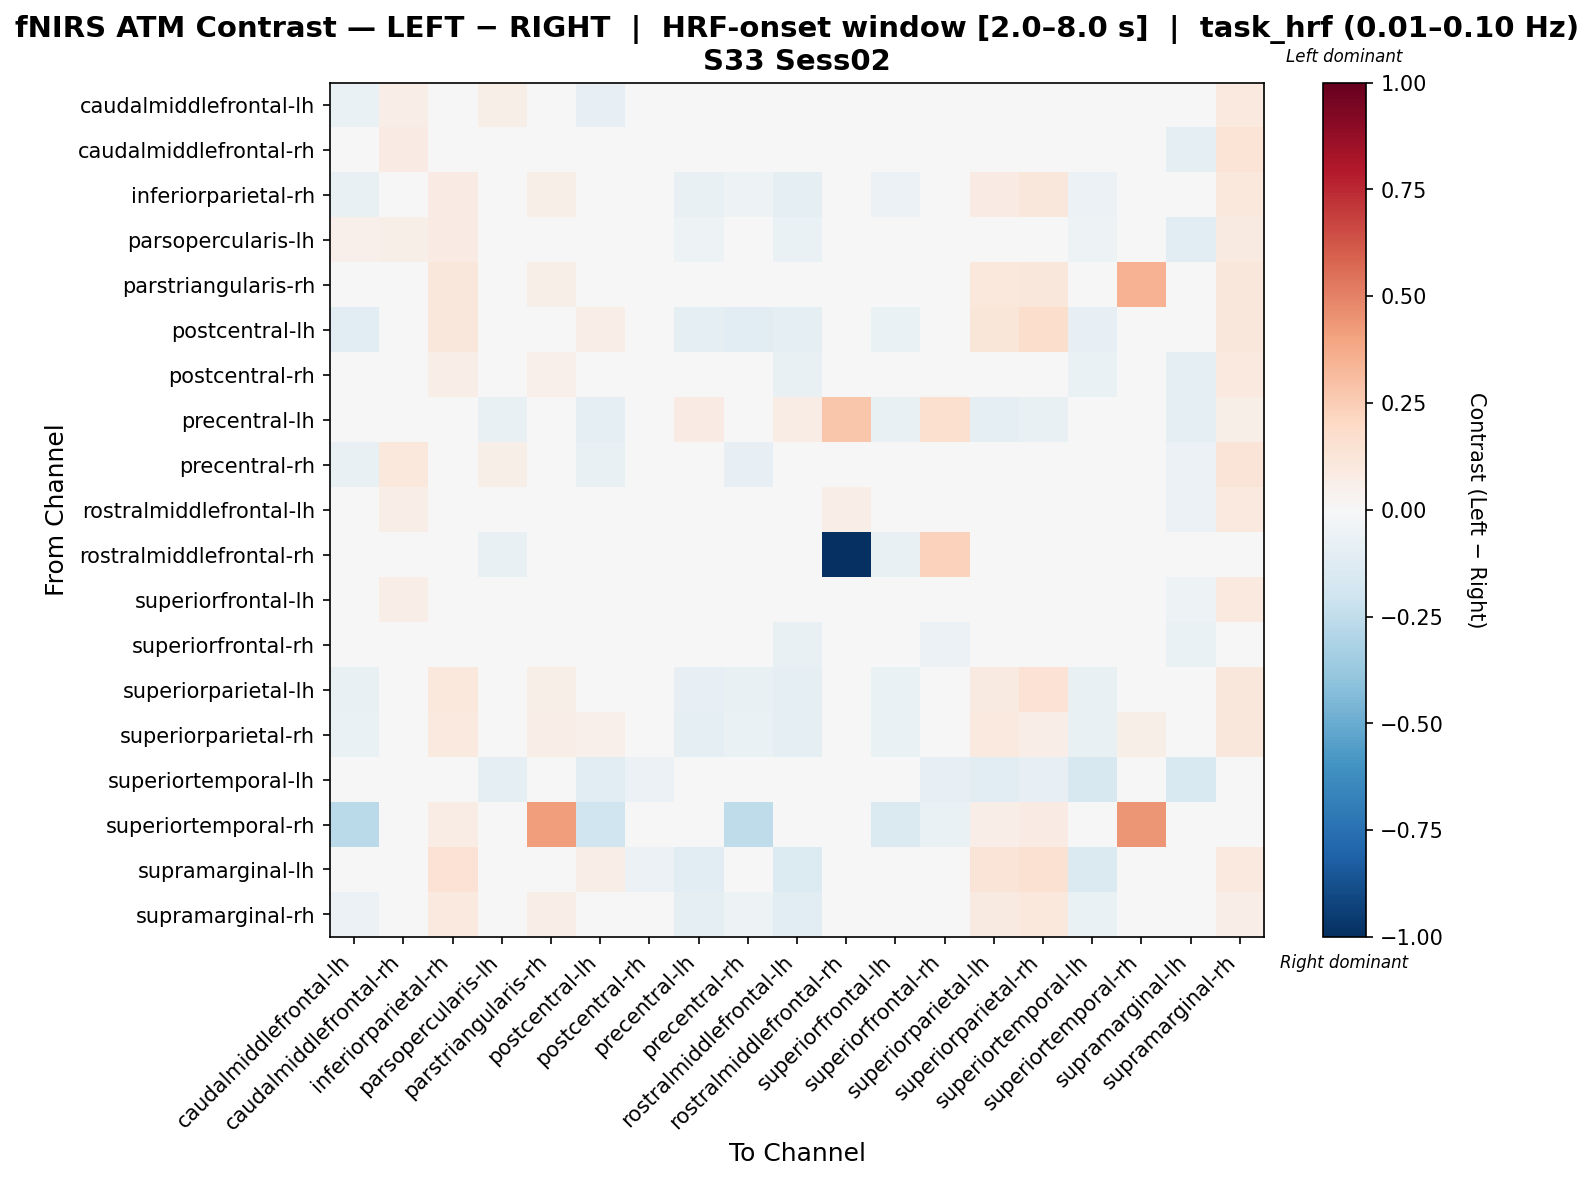

Values plotted in this chart, from the file beside it:
, caudalmiddlefrontal-lh, caudalmiddlefrontal-rh, inferiorparietal-rh, parsopercularis-lh, parstriangularis-rh, postcentral-lh, postcentral-rh, precentral-lh, precentral-rh, rostralmiddlefrontal-lh, rostralmiddlefrontal-rh, superiorfrontal-lh, superiorfrontal-rh, superiorparietal-lh, superiorparietal-rh, superiortemporal-lh, superiortemporal-rh, supramarginal-lh, supramarginal-rh
caudalmiddlefrontal-lh, -0.06948, 0.06349, 0.03515, 0.05678, 0.0, -0.0792, 0.03016, 0.01654, -0.02763, 0.002904, 0.0, 0.004084, -0.02651, -0.03463, -0.003156, 0.01143, -0.0257, -0.04839, 0.09416
caudalmiddlefrontal-rh, -0.02022, 0.08241, 0.01707, 0.004569, 0.0, -0.04496, -0.00365, -0.004339, 0.01401, -0.02417, 0.0, 0.01154, -0.01495, -0.03481, -0.0002174, -0.03117, -0.002596, -0.0863, 0.1378
inferiorparietal-rh, -0.07067, -0.04065, 0.08502, -8.406912192857627e-05, 0.06088, 0.02562, -0.02757, -0.07411, -0.05383, -0.09038, 0.0, -0.05785, -0.01917, 0.07863, 0.1163, -0.05945, 0.03787, -0.01626, 0.1058
parsopercularis-lh, 0.05211, 0.05973, 0.08084, -0.04469, 0.0, -0.02269, 0.03231, -0.05154, 0.04169, -0.06737, -0.02639, 0.0439, -0.03595, -0.01998, -0.001579, -0.05425, 0.03276, -0.1091, 0.09022
parstriangularis-rh, 0.0, 0.0, 0.1159, 0.0, 0.05572, 0.03566, 0.02674, 0.0, 0.0, 0.0, 0.0, 0.0, 0.0, 0.107, 0.1159, 0.0, 0.3455, 0.0, 0.1159
postcentral-lh, -0.1097, -0.04676, 0.1111, -0.01343, 0.02449, 0.06817, -0.03859, -0.08645, -0.111, -0.09874, 0.0, -0.06857, -0.005764, 0.1201, 0.174, -0.0784, 0.01697, 0.03257, 0.1099
postcentral-rh, -0.02723, 0.006553, 0.06673, -0.004383, 0.05401, 0.01659, -0.008311, -0.04611, -0.009122, -0.07222, 0.0, 0.01671, -0.02114, 0.02468, 0.04874, -0.06637, 0.02215, -0.09736, 0.09609
precentral-lh, -0.0306, 0.02829, -0.03292, -0.07746, -0.004099, -0.09004, -0.04932, 0.0835, -0.02227, 0.07066, 0.274, -0.07377, 0.1565, -0.09414, -0.07542, -0.02882, 0.007925, -0.09824, 0.0563
precentral-rh, -0.07044, 0.1032, 0.04702, 0.05497, -0.003891, -0.07626, 0.03889, -0.01254, -0.07839, -0.01643, 0.0, 0.01032, -0.01065, -0.02942, 0.002545, -0.01202, -0.01744, -0.06148, 0.1321
rostralmiddlefrontal-lh, 0.01794, 0.06889, 0.02417, -0.03248, 0.0, -0.04964, -0.01577, -0.005568, 0.0306, -0.03697, 0.06916, -0.01042, -0.007099, -0.04255, -0.01983, -0.03675, 0.002605, -0.05745, 0.1012
rostralmiddlefrontal-rh, 0.0, 0.0, 0.0, -0.07547, 0.0, 0.0, 0.0, 0.001048, 0.0, 0.001048, -1.0, -0.07547, 0.2306, 0.0, 0.0, 0.0, 0.0, 0.0, 0.0
superiorfrontal-lh, -0.01994, 0.06862, 0.02522, 0.01922, 0.0, -0.04043, 0.03541, -0.008002, 0.02071, -0.01977, -0.01962, -0.03364, -0.03369, -0.03996, -0.007184, 0.01112, -0.005479, -0.0522, 0.0996
superiorfrontal-rh, 0.0133, 0.0421, 0.04802, 0.02487, 0.0, -0.01183, 0.01041, -0.04154, 0.02377, -0.07433, 0.0379, 0.0111, -0.05783, -0.01183, 0.00911, 0.006398, -0.0007576, -0.07026, 0.04141
superiorparietal-lh, -0.07324, -0.04314, 0.1046, -0.005904, 0.05963, 0.03276, -0.03224, -0.08441, -0.07556, -0.09997, 0.0, -0.06948, -0.007596, 0.0868, 0.1414, -0.07458, 0.04885, -0.01856, 0.1106
superiorparietal-rh, -0.0655, -0.04196, 0.1002, -0.01202, 0.06825, 0.05254, -0.02948, -0.08909, -0.06291, -0.09517, 0.0, -0.06588, -0.01156, 0.1011, 0.06907, -0.07604, 0.05623, -0.01354, 0.1157
superiortemporal-lh, -0.01233, -0.01281, -0.01898, -0.09836, 0.0, -0.1109, -0.05794, -0.02387, -0.01721, -0.03749, 0.0, -0.01898, -0.08457, -0.1039, -0.08425, -0.1618, 0.02759, -0.1495, 0.04708
superiortemporal-rh, -0.2681, -0.03273, 0.07492, -0.01522, 0.4161, -0.2022, -0.03731, -0.03273, -0.2574, -0.04136, 0.0, -0.1428, -0.06898, 0.06455, 0.0795, -0.00889, 0.4416, -0.002824, 0.03383
supramarginal-lh, -0.01295, -0.04773, 0.1452, -0.04675, 0.0, 0.06833, -0.05567, -0.1162, -0.03577, -0.1371, 0.0, -0.02487, -0.01991, 0.1283, 0.1521, -0.145, 0.006342, 0.04177, 0.0999
supramarginal-rh, -0.06078, 0.003374, 0.1009, -0.006409, 0.06887, 0.04643, -0.03087, -0.09313, -0.05073, -0.1017, 0.0, -0.009532, -0.04256, 0.09234, 0.1067, -0.06869, 0.0142, -0.03592, 0.06753
